Run: headless pygame with SDL's dummy video driver; simulated clock (each Clock.tick advances the game by its frame time, no real sleeping); random seed 0; keys injected as events and as key.get_pressed() state; no mouse input.
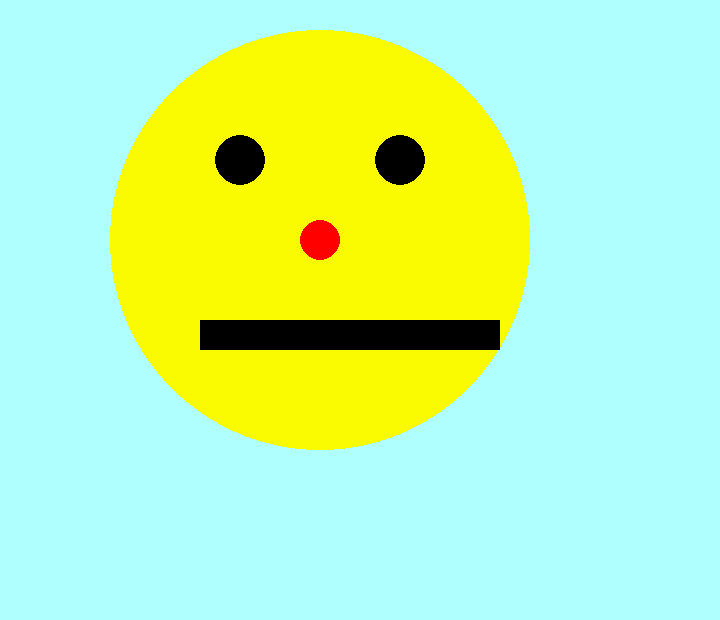
Frame 1 of 4 · flips 1–60 · no input
Frame 2 of 4 · flips 61–180 · tapped SPACE, RETURN · held RIGHT (→), D · screen unchanged from frame 1, image omitted
Frame 3 of 4 · flips 181–300 · held DOWN (↓), S · screen unchanged from frame 2, image omitted
Frame 4 of 4 · flips 301–420 · held LEFT (←), A, UP (↑), W · screen unchanged from frame 3, image omitted

The pygame program that drew these frames:

# Done: Copy all of your   03-Colors.py   program and put it below this comment.
# DOne    One way to do so is:
# Done      1. Inside  03-Colors.py,  do:
# Done           -- Control-A (to SELECT the entire contents of the file, then
# Done           -- Control-C (to COPY that entire selection)
# Done      2. Inside this file:
# Done           -- Click below this comment, then
# Done           -- Control-V (to PASTE the copied code into this file.
import pygame
import sys

pygame.init()
pygame.display.set_caption('My first program')
screen = pygame.display.set_mode((720, 620))
while True:
    for event in pygame.event.get ():
        if event.type == pygame.QUIT:
            sys.exit()
    screen.fill((175, 255, 255))

    # Draw shapes on the screen

    # Big Yellow circle
    pygame.draw.circle(screen, (250, 250, 0), (320, 240), 210)

    # Left Eye
    pygame.draw.circle(screen,(0, 0, 0), (240, 160), 25)

    # Right Eye
    pygame.draw.circle(screen, (0, 0, 0), (400, 160), 25)

    # Nose
    pygame.draw.circle(screen, (255, 0, 0), (320, 240), 20)

    # Mouth
    pygame.draw.rect(screen, (0,0,0),(200, 320, 250, 30))

    # For the Smiles
    pygame.draw.rect(screen, (0, 0, 0), (200, 320, 300, 30))







    pygame.display.update()
